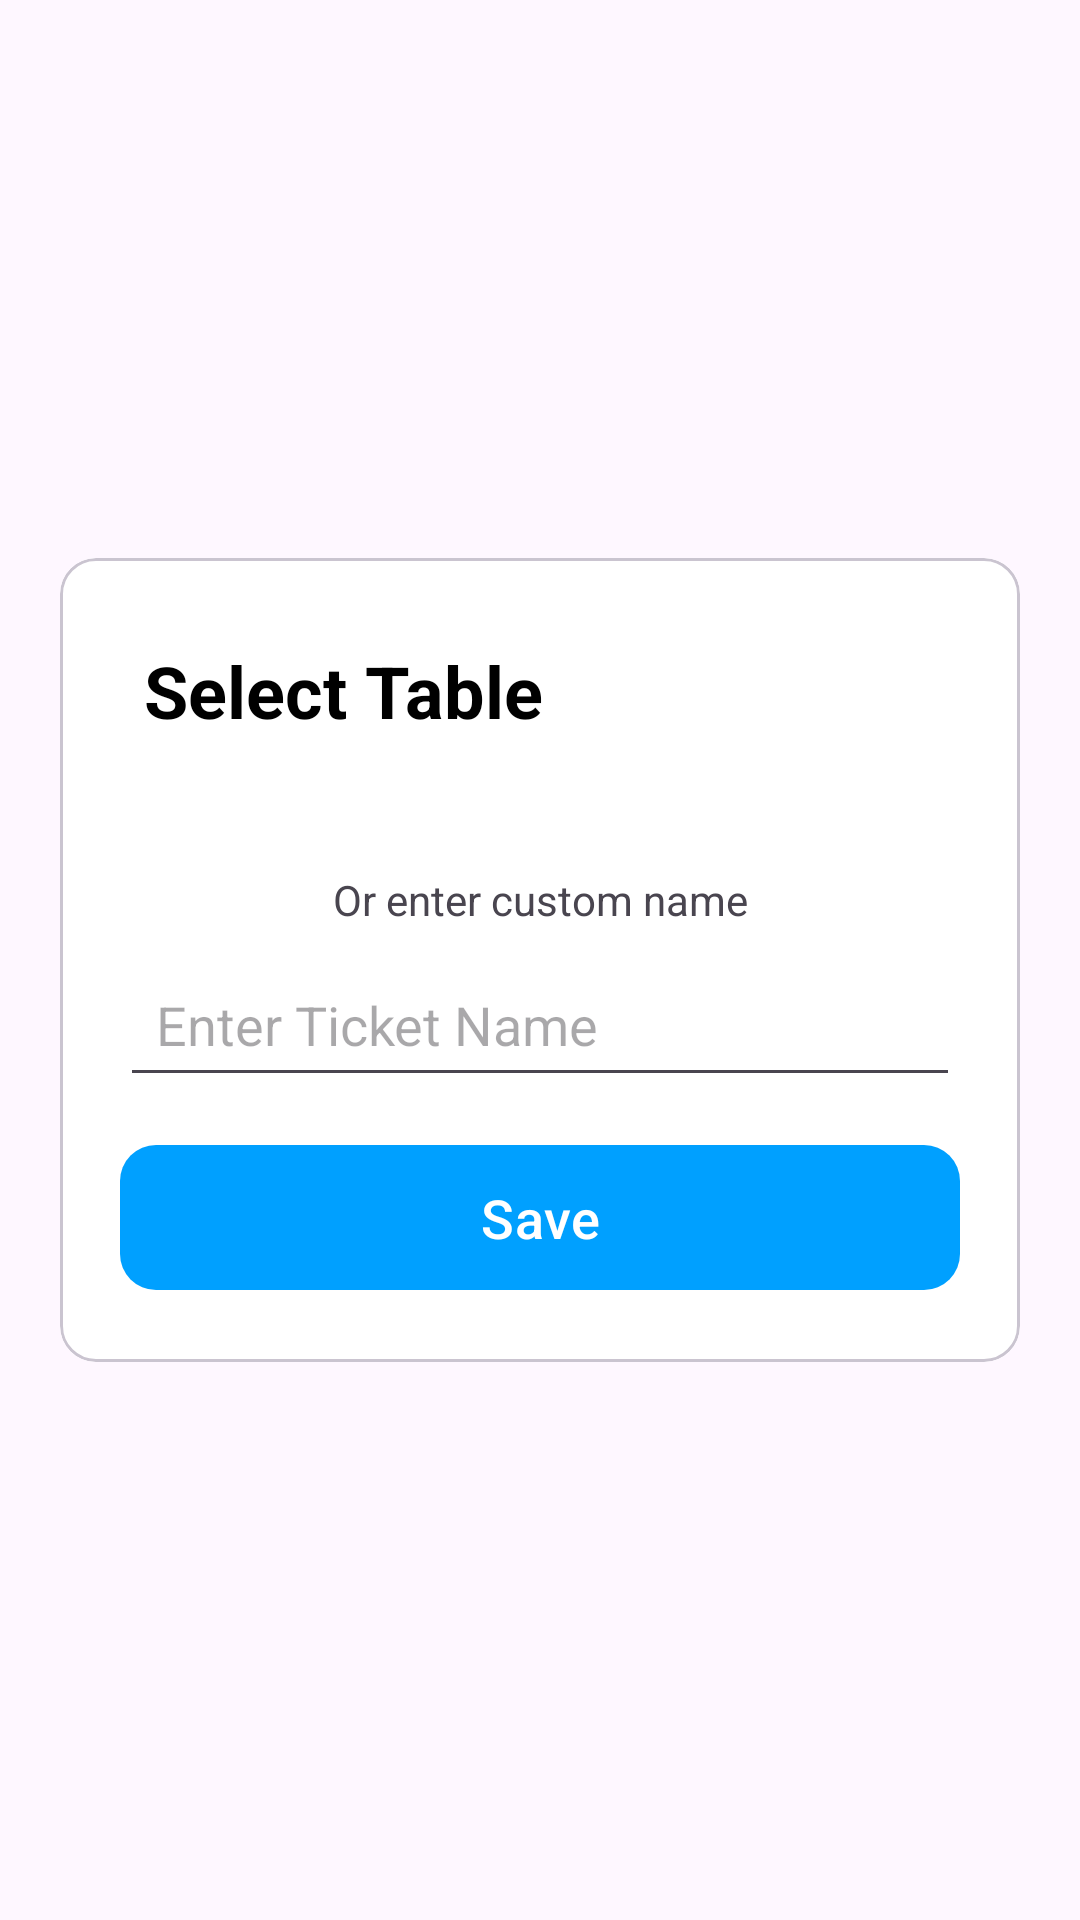

Here is an Android app screen rendered from its layout file. Give the layout XML and the strings, colors and styles it references.
<!-- AndroidManifest.xml: application theme Theme.Bossku -->
<!-- res/layout/fragment_save_pop.xml -->
<?xml version="1.0" encoding="utf-8"?>
<LinearLayout xmlns:android="http://schemas.android.com/apk/res/android"
    xmlns:tools="http://schemas.android.com/tools"
    android:layout_width="match_parent"
    android:layout_height="match_parent"
    xmlns:app="http://schemas.android.com/apk/res-auto"
    android:orientation="vertical"
    android:gravity="center"
    android:padding="@dimen/xxl"
    tools:context=".ui.popup.SavePopFragment">

    <com.google.android.material.card.MaterialCardView
        android:layout_width="match_parent"
        android:layout_height="wrap_content">

        <LinearLayout
            android:layout_width="match_parent"
            android:layout_height="wrap_content"
            android:orientation="vertical"
            android:background="@color/white"
            android:padding="@dimen/xxl">

            <TextView
                android:layout_width="match_parent"
                android:layout_height="wrap_content"
                android:text="@string/select_table"
                android:textSize="@dimen/tx_xxxl"
                android:textStyle="bold"
                android:textColor="@color/black"
                android:padding="@dimen/xs"/>

            
            <GridLayout
                android:id="@+id/gridTables"
                android:layout_width="match_parent"
                android:layout_height="wrap_content"
                android:columnCount="3"
                android:rowCount="2"
                android:layout_marginTop="@dimen/m"
                android:layout_marginBottom="@dimen/m">

                

            </GridLayout>

            <TextView
                android:layout_width="match_parent"
                android:layout_height="wrap_content"
                android:text="@string/or_custom_name"
                android:textSize="@dimen/tx_m"
                android:gravity="center"
                android:layout_marginTop="@dimen/m"
                android:layout_marginBottom="@dimen/xs"/>

            <EditText
                android:id="@+id/etTicketName"
                android:layout_width="match_parent"
                android:layout_height="wrap_content"
                android:padding="@dimen/m"
                android:hint="@string/enter_ticket_name"
                android:textColor="@color/black"
                android:inputType="text"
                android:maxLines="1"
                android:layout_marginBottom="@dimen/m"/>

            <com.google.android.material.button.MaterialButton
                android:id="@+id/mbSave"
                android:layout_width="match_parent"
                android:layout_height="wrap_content"
                android:text="@string/save"
                android:textSize="@dimen/tx_xl"
                android:textColor="@color/white"
                app:cornerRadius="@dimen/m"
                android:paddingVertical="@dimen/m"
                app:backgroundTint="@color/blue"/>

        </LinearLayout>

    </com.google.android.material.card.MaterialCardView>

</LinearLayout>
<!-- resources referenced by this layout -->
<resources>
  <color name="black">#FF000000</color>
  <color name="blue">#FF00A0FF</color>
  <color name="white">#FFFFFFFF</color>
  <dimen name="m">12dp</dimen>
  <dimen name="tx_m">14sp</dimen>
  <dimen name="tx_xl">18sp</dimen>
  <dimen name="tx_xxxl">24sp</dimen>
  <dimen name="xs">8dp</dimen>
  <dimen name="xxl">20dp</dimen>
  <string name="enter_ticket_name">Enter Ticket Name</string>
  <string name="or_custom_name">Or enter custom name</string>
  <string name="save">Save</string>
  <string name="select_table">Select Table</string>
  <style name="Theme.Bossku" parent="Base.Theme.Bossku" />
  <style name="Base.Theme.Bossku" parent="Theme.Material3.DayNight.NoActionBar">
          
          
      </style>
</resources>
